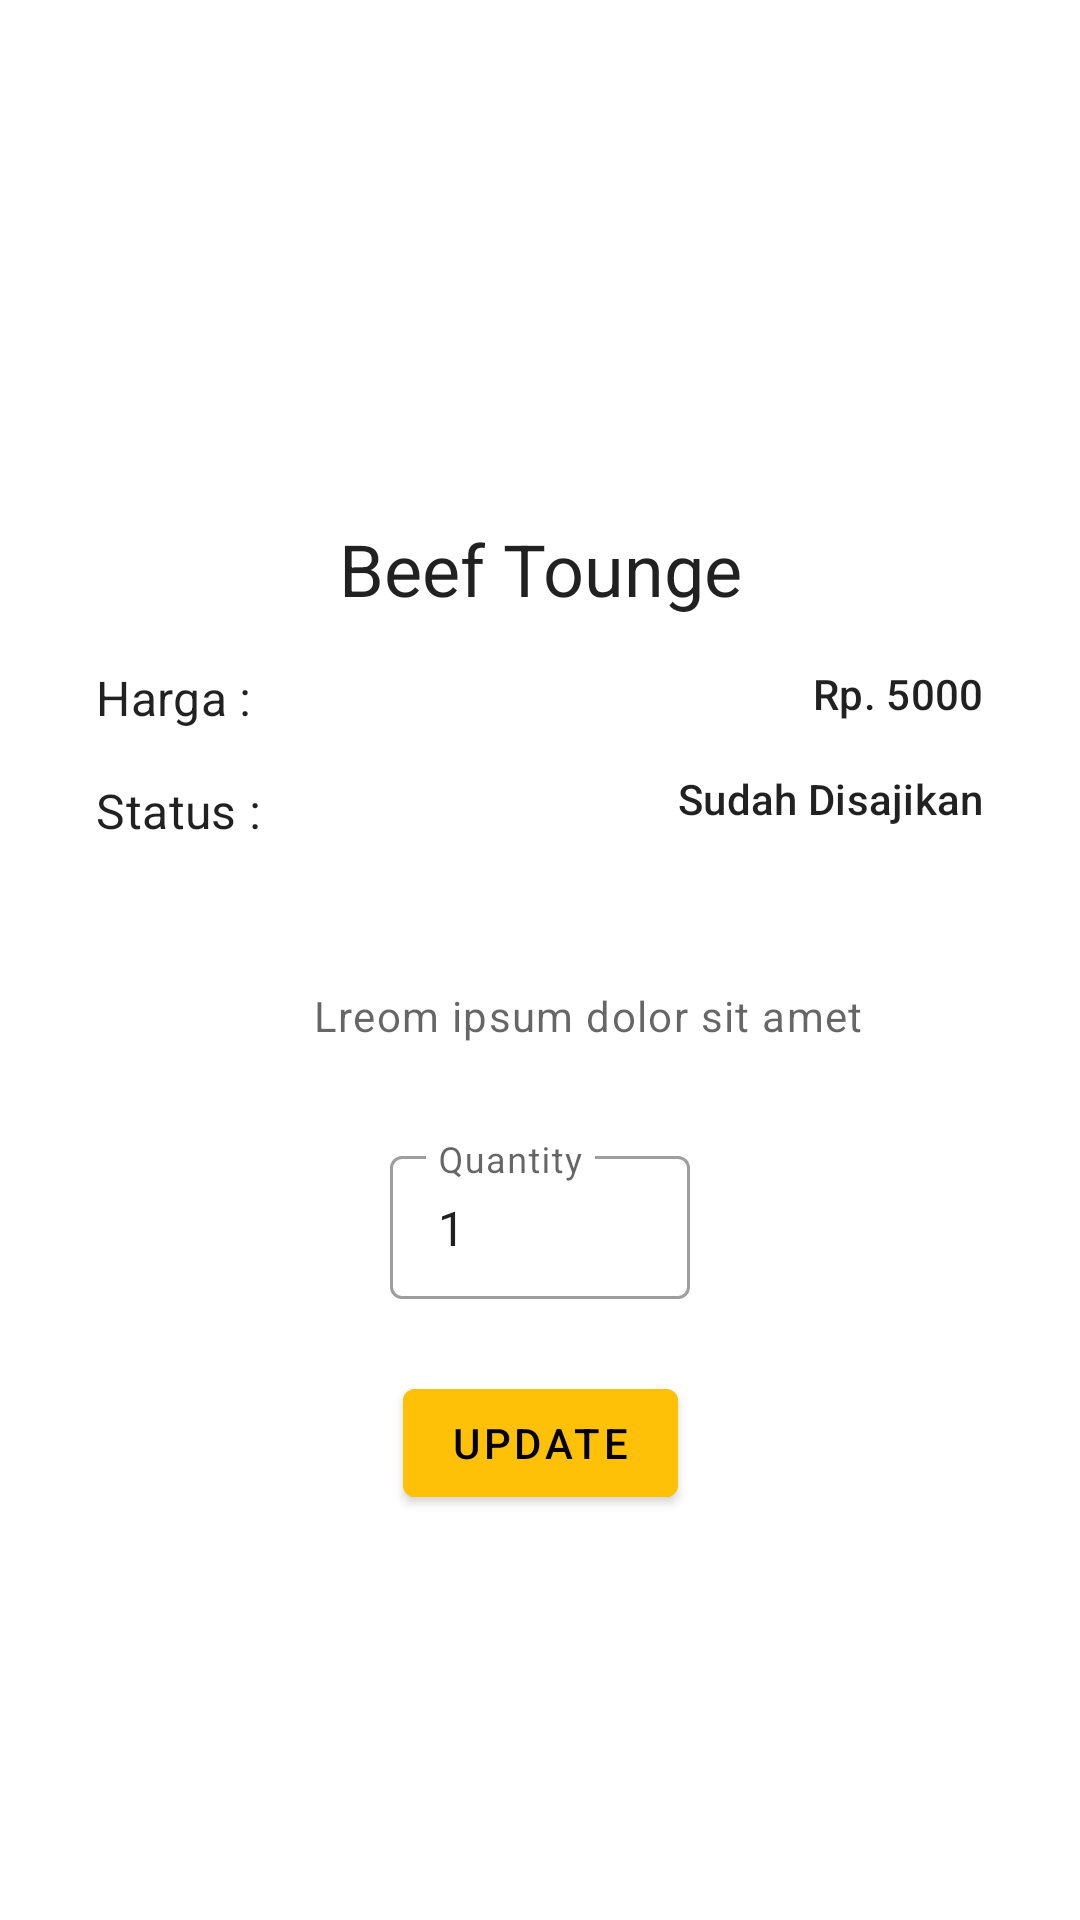

Android layout source for this screen:
<!-- AndroidManifest.xml: application theme Theme.ATMA_BBQ -->
<!-- res/layout/activity_detail_pesanan.xml -->
<?xml version="1.0" encoding="utf-8"?>
<androidx.constraintlayout.widget.ConstraintLayout
    xmlns:android="http://schemas.android.com/apk/res/android"
    xmlns:app="http://schemas.android.com/apk/res-auto"
    xmlns:tools="http://schemas.android.com/tools"
    android:layout_width="match_parent"
    android:layout_height="match_parent"
    android:background="#fff"
    tools:context=".ui.pesanan.DetailPesananActivity">

    <ImageView
        android:id="@+id/gambar_menu_iv"
        android:layout_width="500px"
        android:layout_height="400px"
        android:layout_marginStart="16dp"
        android:layout_marginTop="16dp"
        android:layout_marginEnd="16dp"
        app:layout_constraintEnd_toEndOf="parent"
        app:layout_constraintStart_toStartOf="parent"
        app:layout_constraintTop_toTopOf="parent"
        tools:src="@tools:sample/avatars" />

    <TextView
        android:id="@+id/nama_menu_tv"
        android:layout_width="wrap_content"
        android:layout_height="wrap_content"
        android:layout_marginStart="16dp"
        android:layout_marginTop="24dp"
        android:layout_marginEnd="16dp"
        android:text="Beef Tounge"
        style="@style/TextAppearance.MaterialComponents.Headline5"
        app:layout_constraintEnd_toEndOf="parent"
        app:layout_constraintStart_toStartOf="parent"
        app:layout_constraintTop_toBottomOf="@+id/gambar_menu_iv" />


    <TextView
        android:id="@+id/harga_menu_text"
        android:layout_width="wrap_content"
        android:layout_height="wrap_content"
        android:layout_marginStart="32dp"
        android:layout_marginTop="16dp"
        android:text="Harga : "
        style="@style/TextAppearance.MaterialComponents.Subtitle1"
        app:layout_constraintStart_toStartOf="parent"
        app:layout_constraintTop_toBottomOf="@+id/nama_menu_tv" />

    <TextView
        android:id="@+id/harga_menu_tv"
        android:layout_width="wrap_content"
        android:layout_height="wrap_content"
        android:layout_marginTop="16dp"
        android:layout_marginEnd="32dp"
        android:text="Rp. 5000"
        app:layout_constraintEnd_toEndOf="parent"
        style="@style/TextAppearance.MaterialComponents.Subtitle2"
        app:layout_constraintTop_toBottomOf="@+id/nama_menu_tv" />

    <TextView
        android:id="@+id/status_text"
        android:layout_width="wrap_content"
        android:layout_height="wrap_content"
        android:layout_marginStart="32dp"
        android:layout_marginTop="16dp"
        android:text="Status : "
        style="@style/TextAppearance.MaterialComponents.Subtitle1"
        app:layout_constraintStart_toStartOf="parent"
        app:layout_constraintTop_toBottomOf="@+id/harga_menu_text" />

    <TextView
        android:id="@+id/status_pesanan_tv"
        android:layout_width="wrap_content"
        android:layout_height="wrap_content"
        android:layout_marginTop="16dp"
        android:layout_marginEnd="32dp"
        android:text="Sudah Disajikan"
        app:layout_constraintEnd_toEndOf="parent"
        style="@style/TextAppearance.MaterialComponents.Subtitle2"
        app:layout_constraintTop_toBottomOf="@+id/harga_menu_tv" />

    <TextView
        android:id="@+id/deskripsi_tv"
        style="@style/TextAppearance.MaterialComponents.Caption"
        android:layout_width="wrap_content"
        android:layout_height="wrap_content"
        android:layout_marginStart="64dp"
        android:layout_marginTop="48dp"
        android:layout_marginEnd="32dp"
        android:text="Lreom ipsum dolor sit amet"
        android:textSize="14sp"
        app:layout_constraintEnd_toEndOf="parent"
        app:layout_constraintStart_toStartOf="parent"
        app:layout_constraintTop_toBottomOf="@+id/status_text" />


    <com.google.android.material.textfield.TextInputLayout
        android:id="@+id/quantity_tl"
        style="@style/Widget.MaterialComponents.TextInputLayout.OutlinedBox.Dense"
        android:layout_width="300px"
        android:layout_height="wrap_content"
        android:layout_marginStart="16dp"
        android:layout_marginTop="32dp"
        android:layout_marginEnd="16dp"
        android:hint="Quantity"
        app:layout_constraintEnd_toEndOf="parent"
        app:layout_constraintStart_toStartOf="parent"
        app:layout_constraintTop_toBottomOf="@+id/deskripsi_tv">

        <com.google.android.material.textfield.TextInputEditText
            android:id="@+id/quantity_edt"
            android:layout_width="300px"
            android:text="1"
            android:layout_height="wrap_content"
            android:inputType="number" />
    </com.google.android.material.textfield.TextInputLayout>

    <com.google.android.material.button.MaterialButton
        android:id="@+id/update_btn"
        android:layout_width="wrap_content"
        android:layout_height="wrap_content"
        android:layout_marginStart="16dp"
        android:layout_marginTop="24dp"
        android:layout_marginEnd="16dp"
        android:text="UPDATE"
        app:icon="@drawable/ic_baseline_add_shopping_cart_24"
        android:backgroundTint="#FFC107"
        android:textColor="@color/black"
        app:iconTint="@color/black"
        app:layout_constraintEnd_toEndOf="parent"
        app:layout_constraintStart_toStartOf="parent"
        app:layout_constraintTop_toBottomOf="@+id/quantity_tl" />

</androidx.constraintlayout.widget.ConstraintLayout>
<!-- resources referenced by this layout -->
<resources>
  <style name="Theme.ATMA_BBQ" parent="Theme.MaterialComponents.DayNight.NoActionBar">
          
          <item name="colorPrimary">@color/purple_500</item>
          <item name="colorPrimaryVariant">@color/purple_700</item>
          <item name="colorOnPrimary">@color/white</item>
          
          <item name="colorSecondary">@color/teal_200</item>
          <item name="colorSecondaryVariant">@color/teal_700</item>
          <item name="colorOnSecondary">@color/black</item>
          
          <item name="android:statusBarColor" tools:targetApi="l">?attr/colorPrimaryVariant</item>
          
      </style>
  <!-- not gathered from this repository: default colours our renderer supplied (Android Studio template values) -->
  <color name="purple_500">#FF6200EE</color>
  <color name="purple_700">#FF3700B3</color>
  <color name="teal_200">#FF03DAC5</color>
  <color name="teal_700">#FF018786</color>
  <color name="black">#FF000000</color>
  <color name="white">#FFFFFFFF</color>
</resources>
